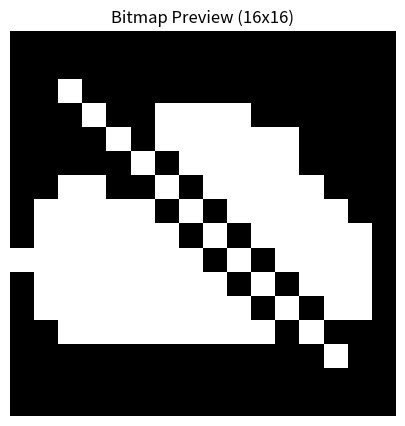

Write the Python code that produced this figure.
import numpy as np
import matplotlib.pyplot as plt

# Seus dados de entrada
data = [
    0xFF, 0x7F, 0x3B, 0x37, 0x6F, 0x5F, 0xA7, 0x47, 0x87, 0x07, 0x0F, 0x0F, 0x3F, 0x7F, 0xFF, 0xFF, 0xFD, 0xF0, 0xE0, 0xE0, 0xE0, 0xE0, 0xE0, 0xE1, 0xE2, 0xE5, 0xEA, 0xF4, 0xE8, 0xD0, 0xF0, 0xFF
]

# Configurações da imagem
width = 16
height = 16

def draw_bitmap(data, w, h):
    # Criar uma matriz vazia (h, w)
    img = np.zeros((h, w))
    
    # Preencher a matriz processando byte a byte
    # Assumindo orientação vertical (SSD1306/U8g2 standard)
    idx = 0
    for page in range(0, h // 8):
        for x in range(0, w):
            if idx < len(data):
                byte = data[idx]
                # Extrair os 8 bits do byte para os pixels verticais
                for bit in range(8):
                    if (byte >> bit) & 1:
                        img[page * 8 + bit, x] = 1
                idx += 1

    # Plotar o resultado
    plt.figure(figsize=(10, 5))
    plt.imshow(img, cmap='binary', interpolation='nearest')
    plt.title(f"Bitmap Preview ({w}x{h})")
    plt.axis('off')
    plt.show()

if __name__ == "__main__":
    draw_bitmap(data, width, height)